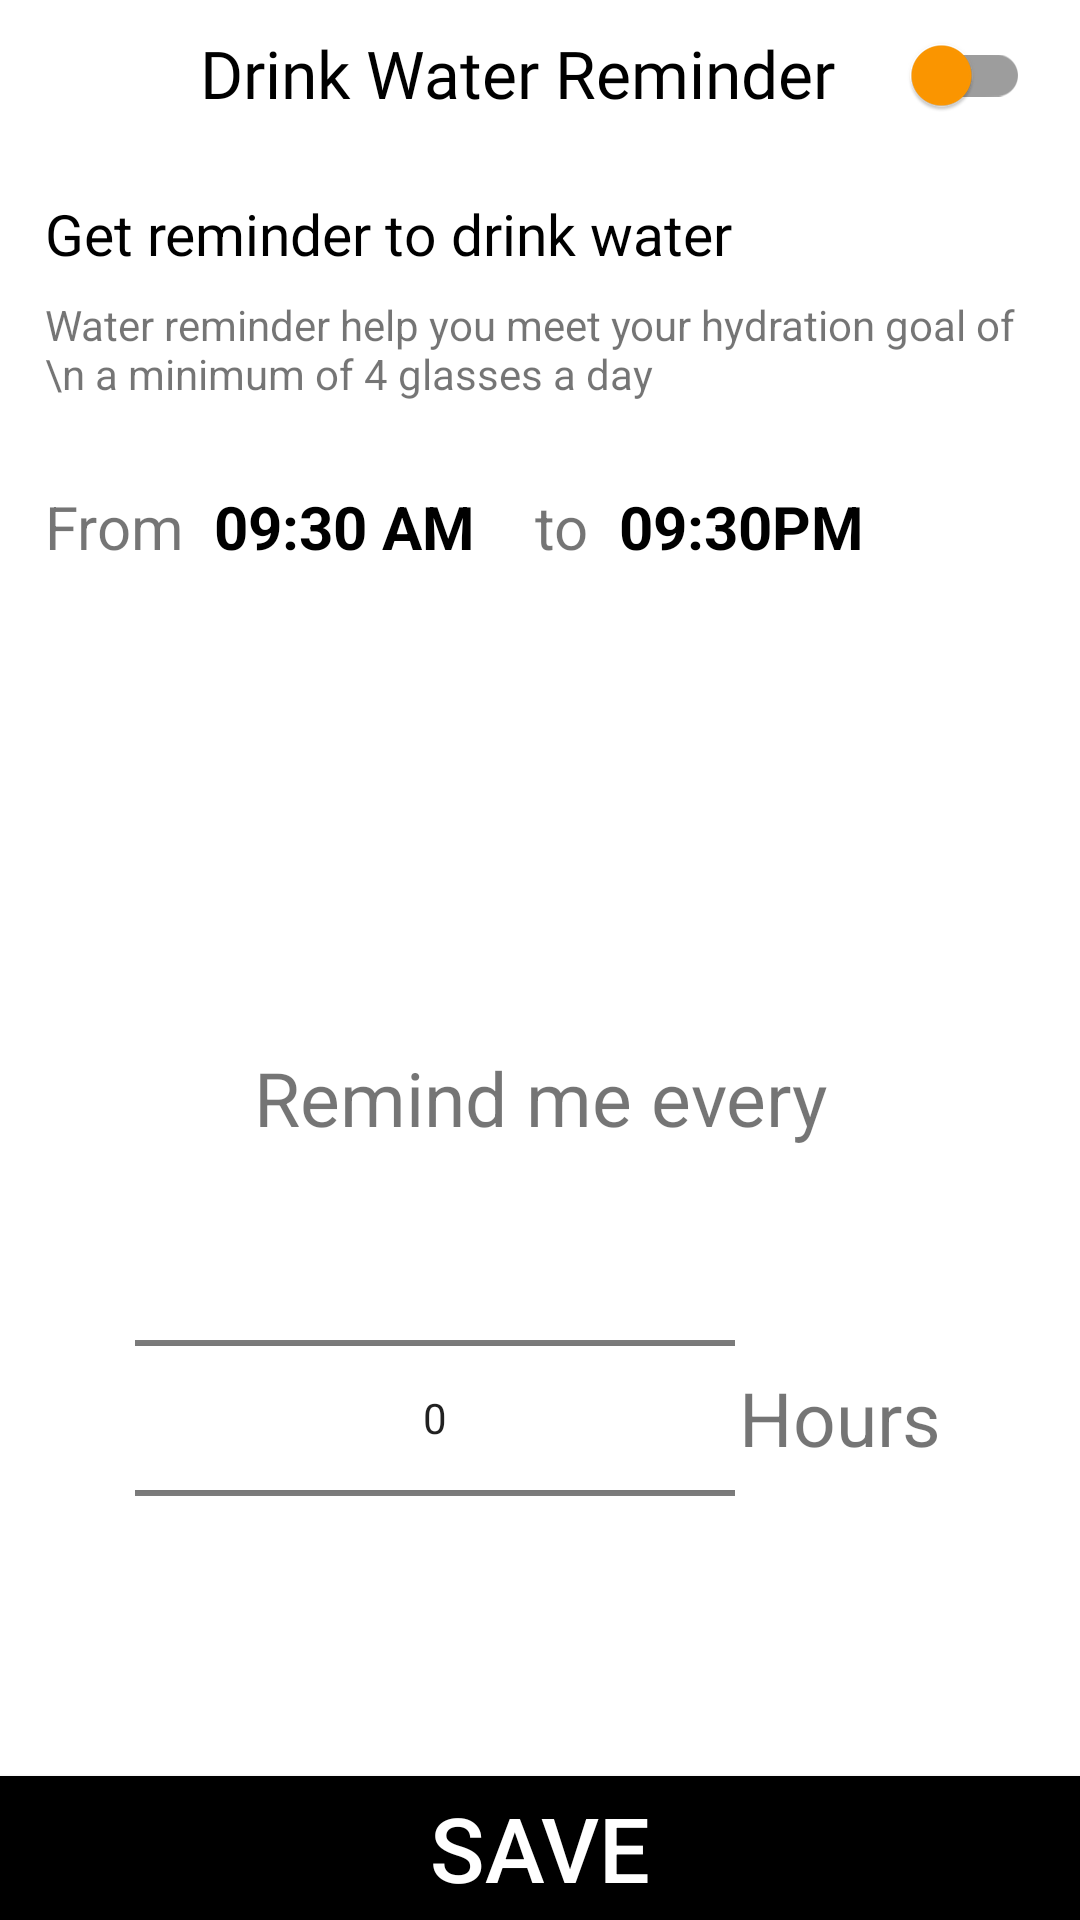

Produce the Android XML layout that renders to this screen, including the resource entries it uses.
<!-- AndroidManifest.xml: application theme Theme.LifeBalance -->
<!-- res/layout/fragment_reminder.xml -->
<?xml version="1.0" encoding="utf-8"?>
<androidx.constraintlayout.widget.ConstraintLayout xmlns:android="http://schemas.android.com/apk/res/android"
    xmlns:tools="http://schemas.android.com/tools"
    android:layout_width="match_parent"
    android:layout_height="match_parent"
    android:background="@color/white"
    android:orientation="vertical"
    android:theme="@style/Theme.LifeBalance"
    xmlns:app="http://schemas.android.com/apk/res-auto"
    tools:context=".UI.Reminder.Reminder">

    <androidx.constraintlayout.widget.ConstraintLayout
        android:id="@+id/linearLayout12"
        android:layout_width="match_parent"
        android:layout_height="wrap_content"
        tools:ignore="MissingConstraints">

        <ImageView
            android:id="@+id/backward"
            android:layout_width="50dp"
            android:layout_height="50dp"
            android:clickable="true"
            android:focusable="true"
            android:foreground="?attr/selectableItemBackground"
            android:padding="10dp"
            android:src="@drawable/baseline_arrow_back_ios_new_24"
            app:layout_constraintBottom_toBottomOf="parent"
            app:layout_constraintTop_toTopOf="parent"
            tools:ignore="ContentDescription,UnusedAttribute" />

        <TextView
            android:id="@+id/textView6"
            android:layout_width="wrap_content"
            android:layout_height="wrap_content"
            android:layout_marginBottom="11dp"
            android:fontFamily="@font/alata"
            android:gravity="center_vertical"
            android:maxLines="1"
            android:text="Drink Water Reminder"
            android:textColor="@color/black"
            android:textSize="22sp"
            android:layout_marginTop="5dp"
            app:layout_constraintBottom_toBottomOf="parent"
            app:layout_constraintEnd_toStartOf="@+id/switchMaterial"
            app:layout_constraintStart_toEndOf="@+id/backward"
            app:layout_constraintTop_toTopOf="parent"
            app:layout_constraintVertical_bias="1.0" />

        <com.google.android.material.switchmaterial.SwitchMaterial
            android:id="@+id/switchMaterial"
            android:layout_width="wrap_content"
            android:layout_height="wrap_content"
            android:layout_weight="1"
            android:checked="false"
            app:layout_constraintBottom_toBottomOf="parent"
            app:layout_constraintEnd_toEndOf="parent"
            app:layout_constraintStart_toEndOf="@+id/textView6"
            app:layout_constraintTop_toTopOf="parent"
            app:thumbTint="@color/dark_orange"
            app:trackTint="#9D9D9D"
            tools:ignore="MissingConstraints" />
    </androidx.constraintlayout.widget.ConstraintLayout>

    <androidx.constraintlayout.widget.ConstraintLayout
        android:layout_width="match_parent"
        android:layout_height="wrap_content"
        android:layout_margin="15dp"
        app:layout_constraintTop_toBottomOf="@+id/linearLayout12"
        tools:ignore="MissingConstraints">

        <TextView
            android:id="@+id/textView8"
            android:layout_width="match_parent"
            android:layout_height="wrap_content"
            android:layout_marginTop="58dp"
            android:text="Get reminder to drink water"
            android:textColor="@color/black"
            android:textSize="19sp"
            tools:layout_editor_absoluteX="0dp" />
        <TextView
            android:id="@+id/textView7"
            android:layout_width="wrap_content"
            android:layout_height="wrap_content"
            android:layout_marginStart="40dp"
            android:layout_marginTop="8dp"
            android:text="Water reminder help you meet your hydration goal of \n a minimum of 4 glasses a day"
            app:layout_constraintTop_toBottomOf="@+id/textView8"
            tools:ignore="HardcodedText" />
        <LinearLayout
            android:id="@+id/linearLayout13"
            android:layout_width="match_parent"
            android:layout_height="wrap_content"
            android:layout_marginTop="28dp"
            app:layout_constraintTop_toBottomOf="@+id/textView7"
            tools:ignore="MissingConstraints"
            tools:layout_editor_absoluteX="20dp">

            <TextView
                android:layout_width="wrap_content"
                android:layout_height="wrap_content"
                android:layout_marginEnd="10dp"
                android:text="From"
                android:textSize="20sp" />

            <EditText
                android:id="@+id/start"
                android:layout_width="wrap_content"
                android:layout_height="wrap_content"
                android:text="09:30 AM"
                android:textColor="@color/black"
                android:textSize="20sp"
                android:textStyle="bold"
                android:inputType="none"
                android:background="@color/transparent"
                android:focusable="false"
                android:clickable="false"/>

            <TextView
                android:layout_width="wrap_content"
                android:layout_height="wrap_content"
                android:layout_marginStart="20dp"
                android:layout_marginEnd="10dp"
                android:text="to"
                android:textSize="20sp" />

            <EditText
                android:id="@+id/end"
                android:layout_width="wrap_content"
                android:layout_height="wrap_content"
                android:text="09:30PM"
                android:textColor="@color/black"
                android:textSize="20sp"
                android:textStyle="bold"
                android:inputType="none"
                android:focusable="false"
                android:clickable="false"
                android:background="@color/transparent"/>

        </LinearLayout>

        <TextView
            android:id="@+id/textView9"
            android:layout_width="match_parent"
            android:layout_height="wrap_content"
            android:layout_marginTop="160dp"
            android:gravity="center_horizontal"
            android:text="Remind me every"
            android:textSize="25sp"
            app:layout_constraintTop_toBottomOf="@+id/linearLayout13"
            tools:layout_editor_absoluteX="0dp" />

        <LinearLayout
            android:layout_width="match_parent"
            android:layout_height="wrap_content"
            android:orientation="horizontal"
            app:layout_constraintTop_toBottomOf="@+id/textView9">

            <NumberPicker
                android:id="@+id/interval"
                android:layout_width="200dp"
                android:layout_height="wrap_content"
                android:layout_marginStart="30dp"
                android:backgroundTint="@color/transparent"
                android:theme="@style/Theme.picker"
                app:layout_constraintEnd_toEndOf="parent"
                app:layout_constraintHorizontal_bias="0.0"
                app:layout_constraintStart_toStartOf="parent"
                app:layout_constraintTop_toBottomOf="@+id/textView9" />

            <TextView
                android:layout_width="match_parent"
                android:layout_height="wrap_content"
                android:layout_gravity="center"
                android:layout_marginEnd="30dp"
                android:gravity="center_horizontal"
                android:text="Hours"
                android:textSize="25sp"
                tools:layout_editor_absoluteX="0dp" />
        </LinearLayout>

    </androidx.constraintlayout.widget.ConstraintLayout>

    <androidx.appcompat.widget.AppCompatButton
        android:id="@+id/save"
        android:layout_width="match_parent"
        android:layout_height="wrap_content"
        android:background="@color/black"
        android:text="Save"
        android:textAlignment="center"
        android:textColor="@color/white"
        android:textSize="30sp"
        app:layout_constraintBottom_toBottomOf="parent"
        tools:ignore="MissingConstraints,UnusedAttribute" />
</androidx.constraintlayout.widget.ConstraintLayout>
<!-- resources referenced by this layout -->
<resources>
  <color name="black">#FF000000</color>
  <color name="dark_orange">#FF9800</color>
  <color name="transparent">#00FF9800</color>
  <color name="white">#FFFFFFFF</color>
  <style name="Theme.LifeBalance" parent="Theme.MaterialComponents.Light.NoActionBar">
          
          <item name="colorPrimary">@color/purple_500</item>
          <item name="colorPrimaryVariant">@color/purple_700</item>
          <item name="colorOnPrimary">@color/white</item>
          
          
          <item name="colorSecondary">@color/dark_orange</item>
          
          <item name="colorSecondaryVariant">@color/orange</item>
          <item name="colorOnSecondary">@color/black</item>
          
          <item name="android:statusBarColor">@color/background</item>
          
          <item name="snackbarStyle">@style/MySnackbar</item>
      </style>
  <color name="purple_500">#FF6200EE</color>
  <color name="purple_700">#FF3700B3</color>
  <color name="orange">#F1C43D</color>
  <color name="background">#EDEDED</color>
</resources>
